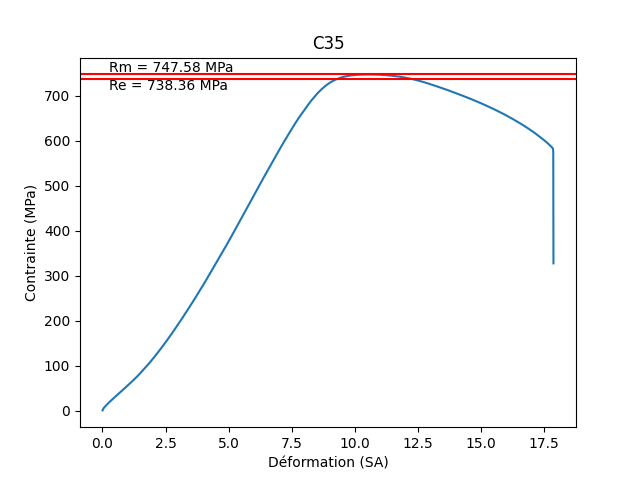

Values plotted in this chart, from the file beside it:
Temps; Déplacement; Charge
(s); (mm); (N)
0,00000; 0,00000; 1,47841
0,10000; 0,00233; 14,96505
0,20000; 0,01010; 133,70236
0,30000; 0,01836; 238,48270
0,40000; 0,02595; 298,53217
0,50000; 0,03330; 355,35339
0,60000; 0,03994; 402,07150
0,70000; 0,04670; 448,15921
0,80000; 0,05363; 495,53610
0,90000; 0,06009; 540,01569
1,00000; 0,06690; 588,17792
1,10000; 0,07354; 632,02228
1,20000; 0,08006; 676,03912
1,30000; 0,08687; 721,81726
1,40000; 0,09345; 763,15137
1,50000; 0,10009; 806,61682
1,60000; 0,10702; 851,45721
1,70000; 0,11342; 890,53632
1,80000; 0,12006; 933,36206
1,90000; 0,12693; 974,34540
2,00000; 0,13339; 1013,34674
2,10000; 0,14009; 1055,78357
2,20000; 0,14678; 1095,14075
2,30000; 0,15342; 1135,16052
2,40000; 0,16024; 1176,87891
2,50000; 0,16681; 1214,70947
2,60000; 0,17345; 1253,10010
2,70000; 0,18033; 1293,43359
2,80000; 0,18672; 1329,27930
2,90000; 0,19342; 1369,92053
3,00000; 0,20024; 1410,37463
3,10000; 0,20669; 1445,78040
3,20000; 0,21351; 1486,31738
3,30000; 0,22020; 1524,04675
3,40000; 0,22678; 1561,03833
3,50000; 0,23354; 1602,09204
3,60000; 0,24005; 1638,96619
3,70000; 0,24675; 1676,41626
3,80000; 0,25363; 1717,32935
3,90000; 0,26008; 1753,97375
4,00000; 0,26684; 1792,93042
4,10000; 0,27366; 1831,75574
4,20000; 0,28005; 1867,76782
4,30000; 0,28681; 1907,63159
4,40000; 0,29351; 1945,16760
4,50000; 0,30002; 1982,96790
4,60000; 0,30690; 2024,41309
4,70000; 0,31342; 2059,55664
4,80000; 0,32011; 2099,30981
4,90000; 0,32699; 2140,99829
5,00000; 0,33333; 2175,91382
5,10000; 0,34008; 2216,38647
5,20000; 0,34690; 2256,35962
5,30000; 0,35330; 2291,54761
5,40000; 0,36011; 2333,47314
5,50000; 0,36681; 2371,30664
5,60000; 0,37339; 2409,20654
5,70000; 0,38026; 2451,31934
5,80000; 0,38678; 2486,03198
... 1,130 more rows
